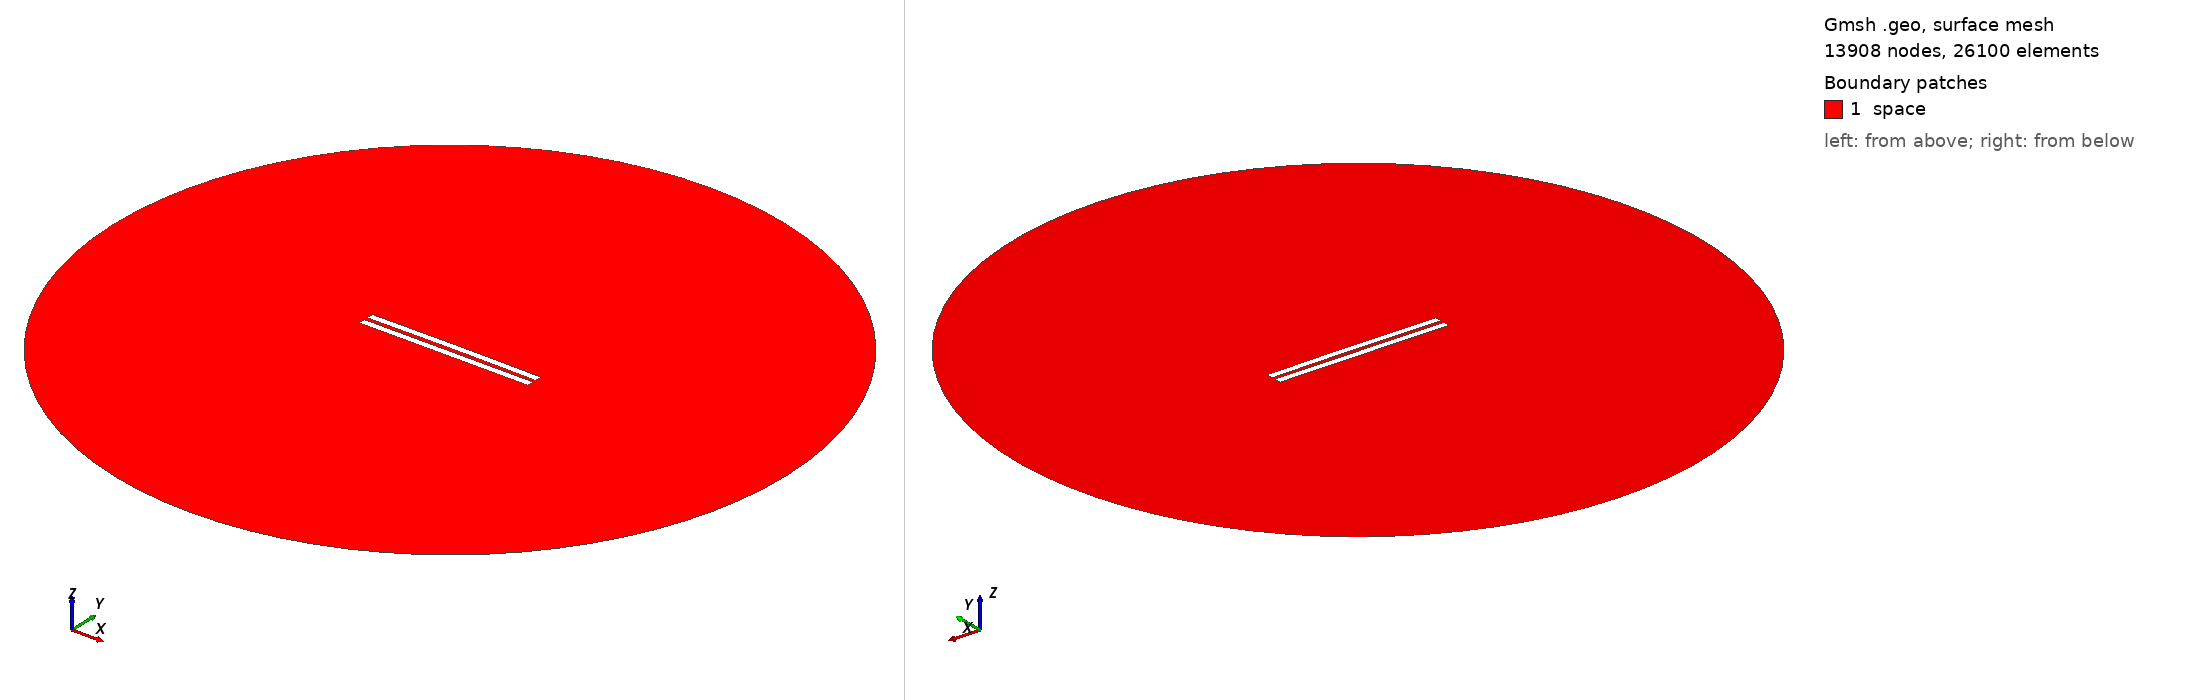

Gmsh geometry script, surface-meshed: 13908 nodes, 26100 surface elements. Boundary patches (legend numbers): 1 space. Left view from above one corner, right view from below the opposite corner. Legend entries are the model's physical surfaces. The drawing asked Gmsh for element sizes between 1% and 20% of the model's largest extent; the script's own settings can give other sizes.

=== 2863.geo (drawn) ===
//---------------------------------------
// Geometry kernel
//---------------------------------------

SetFactory("OpenCASCADE");



//---------------------------------------
// Parameters of the geometry
//---------------------------------------

// Overetch of the upper plate
overetch = 0.0;

// Distance between the plates
distance = 2.5;

// Discretization over the x axis (for the deformation)
nx = 50; 

// Length of the plate
L = 100 - overetch; 

// Number of modes
n = 4; 

// 1st mode coefficient
coeff(1) = 0.0;
beta(1) = 0.596864 * 3.1415926535 / L;

// 2nd mode coefficient
coeff(2) = 0.15;
beta(2) = 1.49418 * 3.1415926535 / L;

// 3rd mode coefficient
coeff(3) = 0.0;
beta(3) = 2.50025 * 3.1415926535 / L;

// 4th mode coefficient
coeff(4) = 0.0;
beta(4) = 3.49999 * 3.1415926535 / L;



//---------------------------------------
// Upper plate (deformed rectangle)
//---------------------------------------

// Coordiantes of the upper plate
xmin = -50;
xmax = 50 - overetch;

// Height of the upper plate
yheight = 4 - 2 * overetch;

// Indexes of the points
UpperID[] = {};
LowerID[] = {};
LeftID[] = {};
RightID[] = {};

// Point index
p = 1;

// Horizontal edges
For i In {1:nx}
    x = xmin + (i-1)*(xmax - xmin)/(nx-1);

    y_bottom = distance / 2 + overetch;
    For j In {1:n}
        C = (Cosh(beta(j)*L) + Cos(beta(j)*L)) / (Sinh(beta(j)*L) + Sin(beta(j)*L));
        y_bottom  = y_bottom + coeff(j) * (Cosh(beta(j)*(x+50)) - Cos(beta(j)*(x+50)) - C * (Sinh(beta(j)*(x+50)) - Sin(beta(j)*(x+50))));
    EndFor

    y_top = y_bottom + yheight;

    Point(p) = {x, y_top, 0, 1.0};
    UpperID[i] = p;
    p = p + 1;

    Point(p) = {x, y_bottom, 0, 1.0};
    LowerID[i] = p;
    p = p + 1;
EndFor

// Create point lists
UpperPts[] = {}; LowerPts[] = {};
For i In {1:nx}
  UpperPts[] += {UpperID[i]};
  LowerPts[] += {LowerID[i]};
EndFor

// Build splines
Spline(1) = {UpperPts[]};
Spline(2) = {LowerPts[]};
Line(3) = {LowerPts[nx-1], UpperPts[nx-1]};
Line(4) = {LowerPts[0], UpperPts[0]};

// Build the plane surface
Curve Loop(1) = {2, 3, -1, -4};
Plane Surface(1) = {1};



//---------------------------------------
// Lower plate (rectangle)
//---------------------------------------

// Vertices
Point(1001) = {-50, -1, 0, 1.0};
Point(1002) = { 50, -1, 0, 1.0};
Point(1003) = { 50,  -5, 0, 1.0};
Point(1004) = {-50,  -5, 0, 1.0};

// Edges
Line(5) = {1001, 1002};
Line(6) = {1002, 1003};
Line(7) = {1003, 1004};
Line(8) = {1004, 1001};

// Plane surface
Line Loop(2) = {5, 6, 7, 8};
Plane Surface(2) = {2}; 



//---------------------------------------
// Outer (fictious) boundary
//---------------------------------------

// Points
Point(1005) = {0, 0, 0};       // Center
Point(1006) = {200, 0, 0};     // Start point
Point(1007) = {0, 200, 0};     // 90 degrees
Point(1008) = {-200, 0, 0};    // 180 degrees
Point(1009) = {0, -200, 0};    // 270 degrees

// Circle arcs (each needs start, center, end)
Circle(9) = {1006, 1005, 1007};
Circle(10) = {1007, 1005, 1008};
Circle(11) = {1008, 1005, 1009};
Circle(12) = {1009, 1005, 1006};

// Plane surface for the entire domain
Curve Loop(3) = {9, 10, 11, 12};
Surface(3) = {3};

// Subtract the plates from the whole domain to obtain the actual domain where we want to solve the equations
BooleanDifference{ Surface{3}; Delete; }{ Surface{1}; Surface{2}; Delete; }




//---------------------------------------
// Transfinite Lines/Curves
//---------------------------------------

// Set the number of points on the boundaries
r = 7;

// Plates
Transfinite Curve {1, 2} = 50*r Using Progression 1;
Transfinite Curve {3, 4} = 2*r Using Progression 1;
Transfinite Line {5, 7} = 50*r Using Progression 1;
Transfinite Line {6, 8} = 2*r Using Progression 1;

// Outer boundary
Transfinite Line {9, 10, 11, 12} = 20 Using Progression 1;



//---------------------------------------
// Physical groups
//---------------------------------------                

// Physical curves (boundaries)
Physical Line("force_segment", 10) = {2};
Physical Line("upper_plate", 11) = {1, 3, 4};
Physical Line("lower_plate", 12) = {5, 6, 7, 8};
Physical Line("boundary", 20) = {9, 10, 11, 12};

// Physical Surfaces
Physical Surface("space", 30) = {3};



//---------------------------------------
// 6. Generate the Mesh
//---------------------------------------

// 2D mesh generation
Mesh 2;
